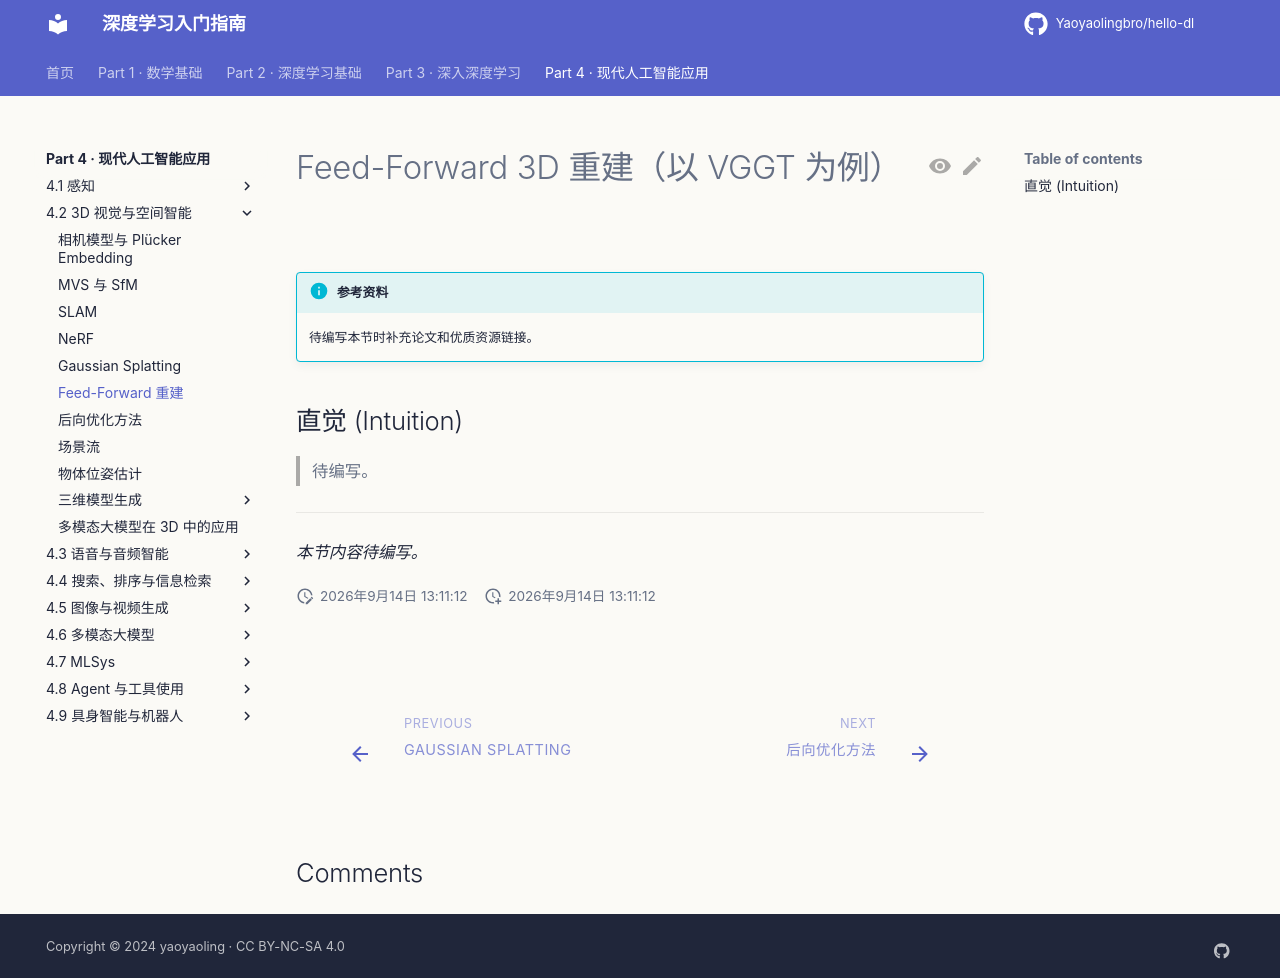

repository: Yaoyaolingbro/hello-dl · page: 04-applications/3dv/feed-forward/index.html · generator: mkdocs

# Feed-Forward 3D 重建（以 VGGT 为例）

!!! info "参考资料"
    待编写本节时补充论文和优质资源链接。

## 直觉 (Intuition)

> 待编写。

---

*本节内容待编写。*
